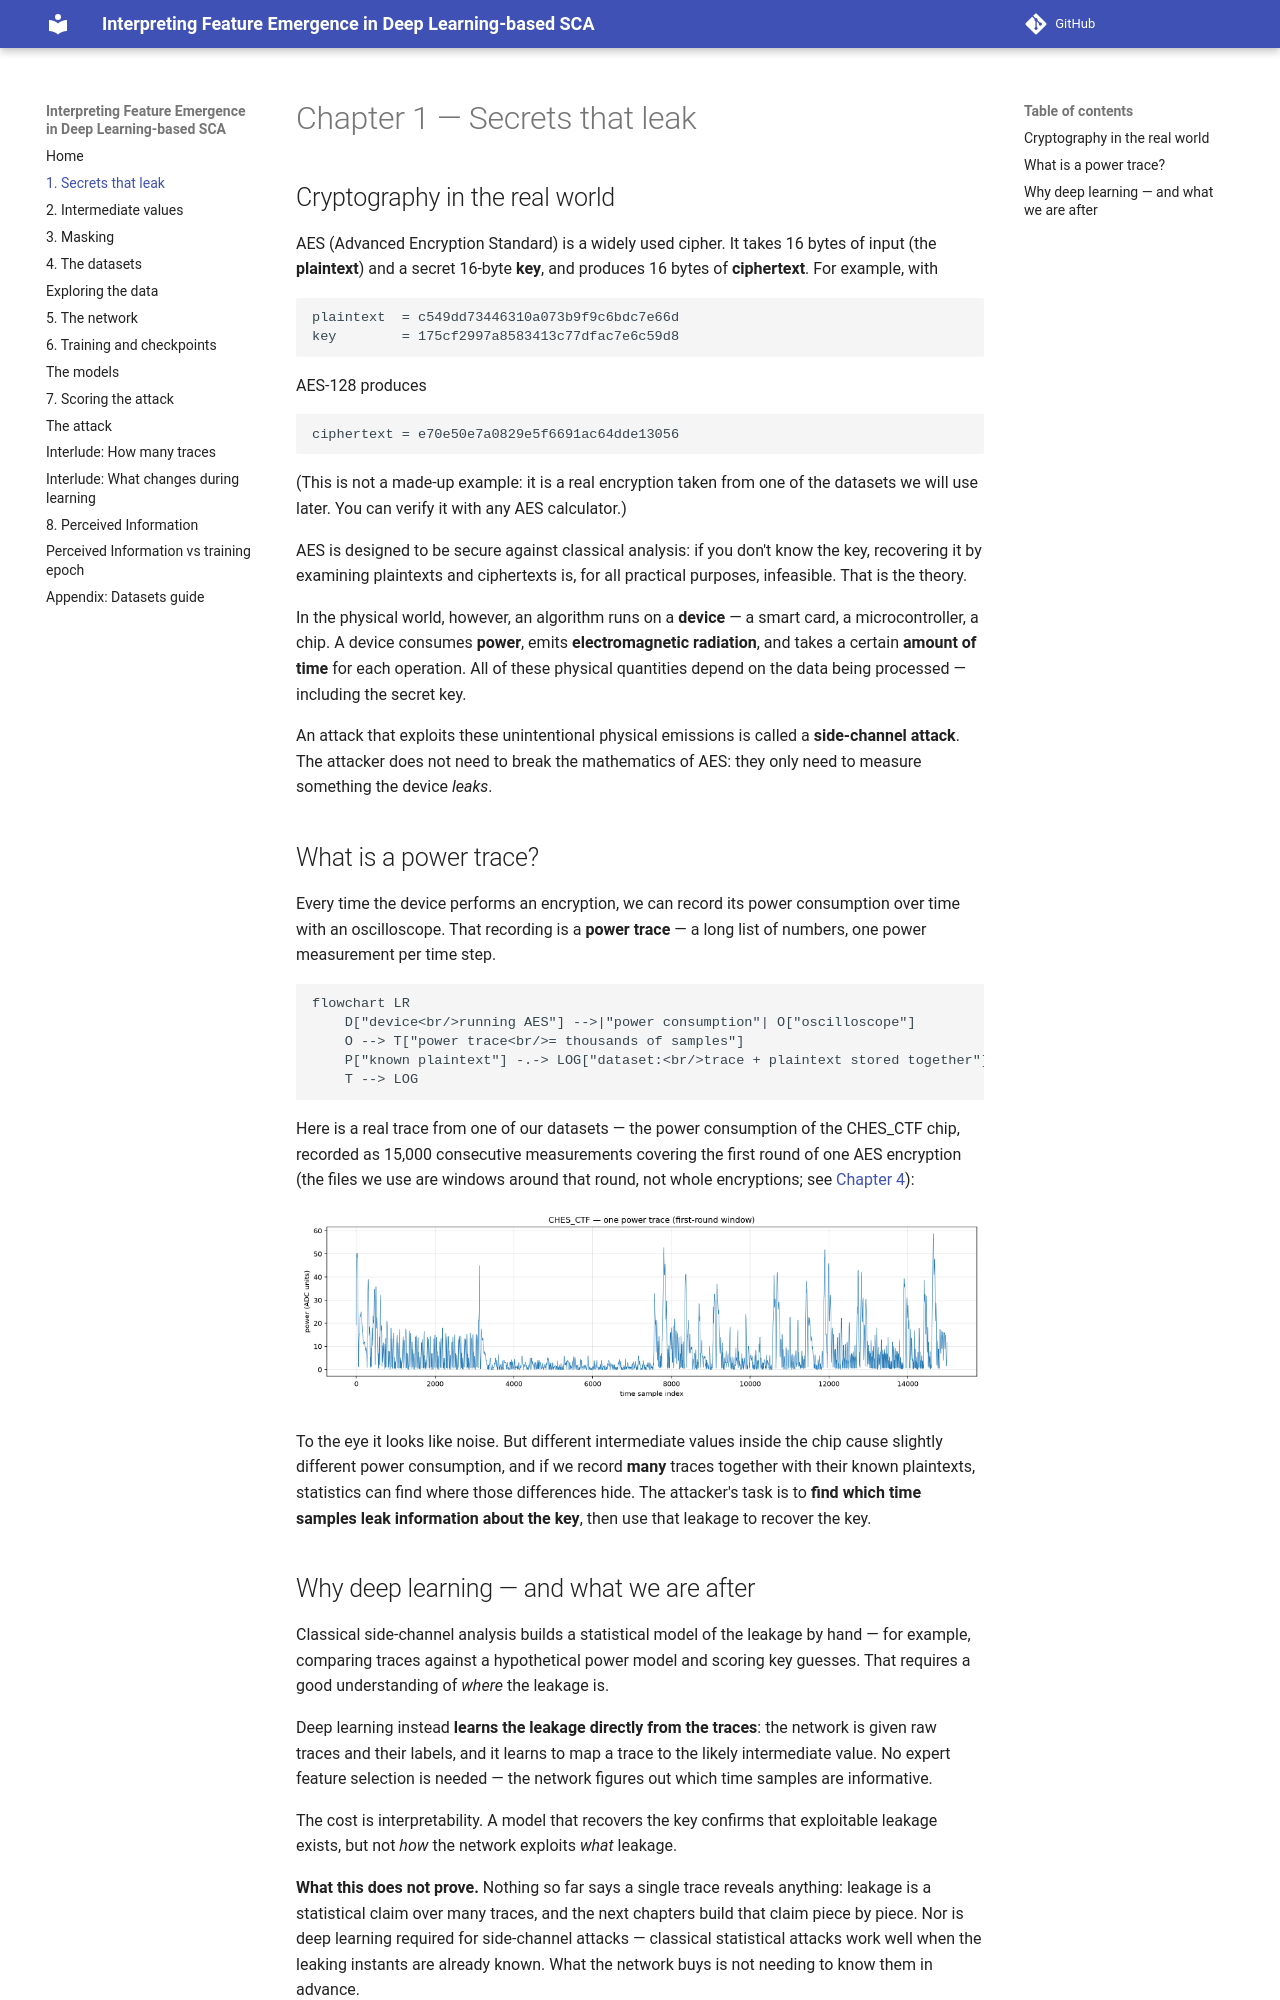

repository: teravon/feature_emergence · page: 01_secrets_that_leak/index.html · generator: mkdocs

# Chapter 1 — Secrets that leak

## Cryptography in the real world

AES (Advanced Encryption Standard) is a widely used cipher. It takes 16 bytes
of input (the **plaintext**) and a secret 16-byte **key**, and produces 16
bytes of **ciphertext**. For example, with

```text
plaintext  = c549dd73446310a073b9f9c6bdc7e66d
key        = 175cf2997a8583413c77dfac7e6c59d8
```

AES-128 produces

```text
ciphertext = e70e50e7a0829e5f6691ac64dde13056
```

(This is not a made-up example: it is a real encryption taken from one of the
datasets we will use later. You can verify it with any AES calculator.)

AES is designed to be secure against classical analysis: if you don't know
the key, recovering it by examining plaintexts and ciphertexts is, for all
practical purposes, infeasible. That is the theory.

In the physical world, however, an algorithm runs on a **device** — a smart
card, a microcontroller, a chip. A device consumes **power**, emits
**electromagnetic radiation**, and takes a certain **amount of time** for each
operation. All of these physical quantities depend on the data being
processed — including the secret key.

An attack that exploits these unintentional physical emissions is called a
**side-channel attack**. The attacker does not need to break the mathematics
of AES: they only need to measure something the device *leaks*.

## What is a power trace?

Every time the device performs an encryption, we can record its power
consumption over time with an oscilloscope. That recording is a **power
trace** — a long list of numbers, one power measurement per time step.

```mermaid
flowchart LR
    D["device<br/>running AES"] -->|"power consumption"| O["oscilloscope"]
    O --> T["power trace<br/>= thousands of samples"]
    P["known plaintext"] -.-> LOG["dataset:<br/>trace + plaintext stored together"]
    T --> LOG
```

Here is a real trace from one of our datasets — the power consumption of the
CHES_CTF chip, recorded as 15,000 consecutive measurements covering the first
round of one AES encryption (the files we use are windows around that round,
not whole encryptions; see [Chapter 4](04_the_datasets.md)):

![One power trace: a single AES encryption](assets/figures/02_single_trace.png)

To the eye it looks like noise. But different intermediate values inside the
chip cause slightly different power consumption, and if we record **many**
traces together with their known plaintexts, statistics can find where those
differences hide. The attacker's task is to **find which time samples leak
information about the key**, then use that leakage to recover the key.
